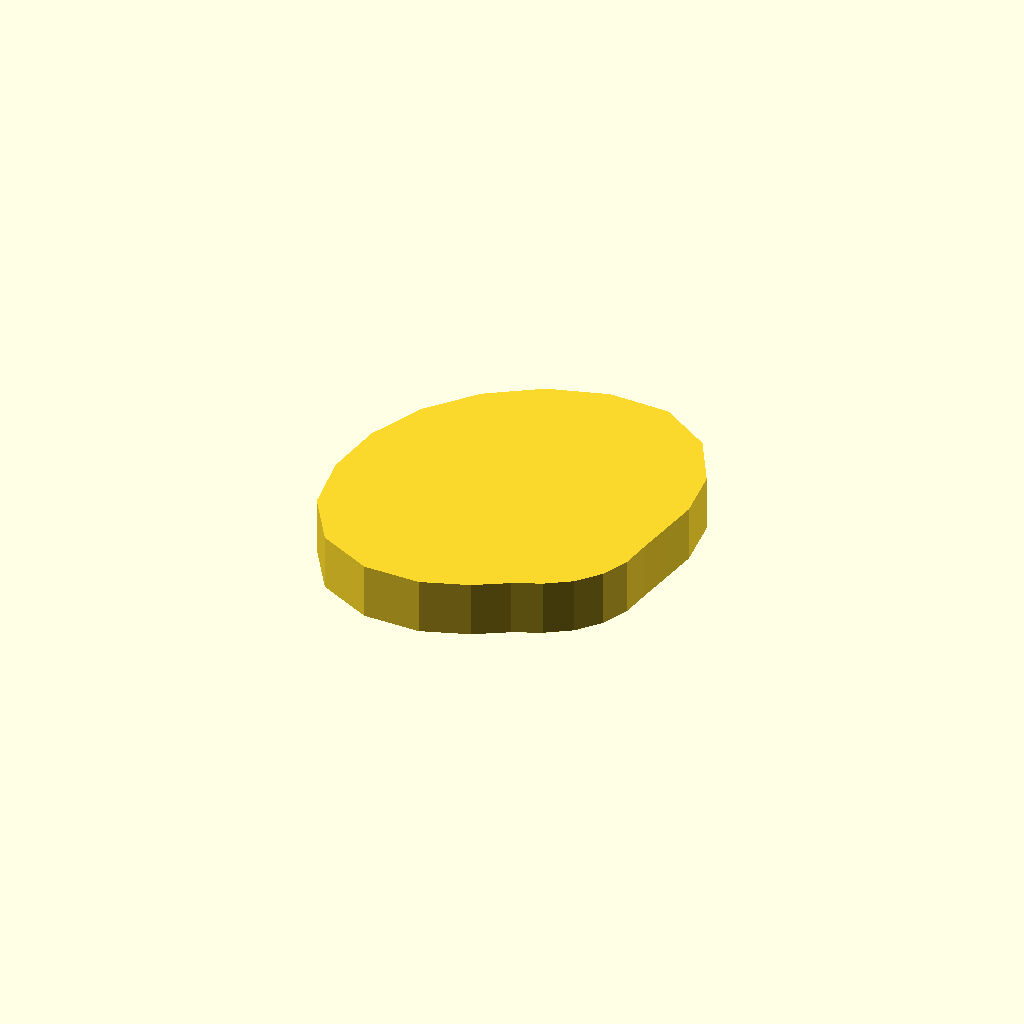
Cell 1: rendered with the file's own defaults.
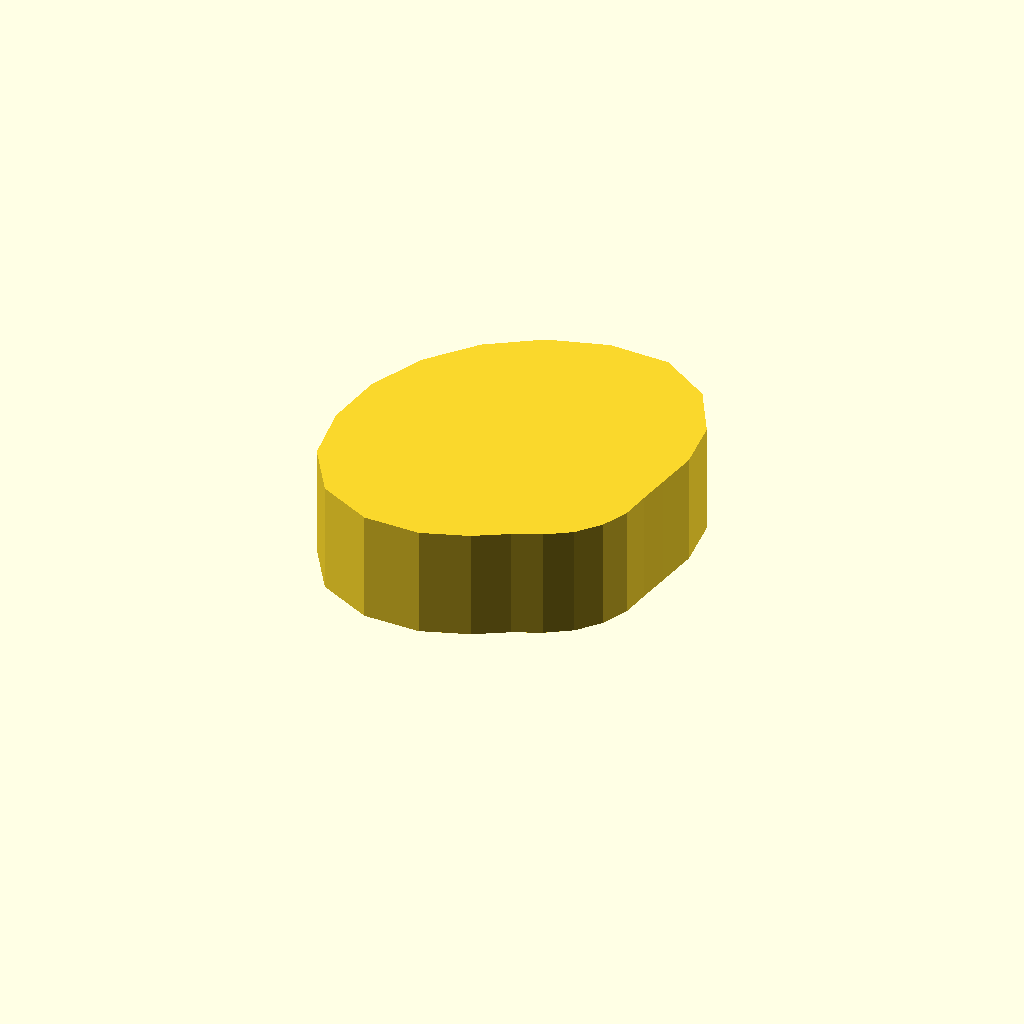
Cell 2 — profile_height set to 12, the other parameters unchanged.
All cells are drawn from one camera (rotation 55°, 0°, 25°, orthographic, colour scheme Cornfield), so only the parameter changes between them.
OpenSCAD source file optional_data/data/sketch1/camdiscs/part_0082.scad:
$fn = 32;

// ----------------------------------------------------------------------
// Cam disc: base radius 11.0 mm, lift 12.0 mm, 22 profile points
// ----------------------------------------------------------------------

// --- parameters (mm) ---
profile_height = 6;       // extrusion height
profile_points = 22;      // points of the closed outline

profile = [[34, 15.018], [34.558, 18.411], [35.288, 22.914], [34.667, 28.482], [31.644, 33.946], [26.233, 37.507], [19.727, 37.784], [13.445, 35.939], [7.938, 32.4], [3.651, 27.452], [0.932, 21.497], [0, 15.018], [0.932, 8.538], [4.374, 3.047], [10.104, 0.134], [16.142, 0], [21.085, 1.699], [24.622, 3.736], [27.57, 5.012], [30.203, 6.704], [32.254, 9.071], [33.554, 11.919]];  // single closed polygon, 22 points, counter clockwise

// --- the one profile operation ---
linear_extrude(height = profile_height) polygon(points = profile);
Customizer parameters (derived from the source; name, type, default, range or options):
profile_height: number, default 6
profile_points: number, default 22
